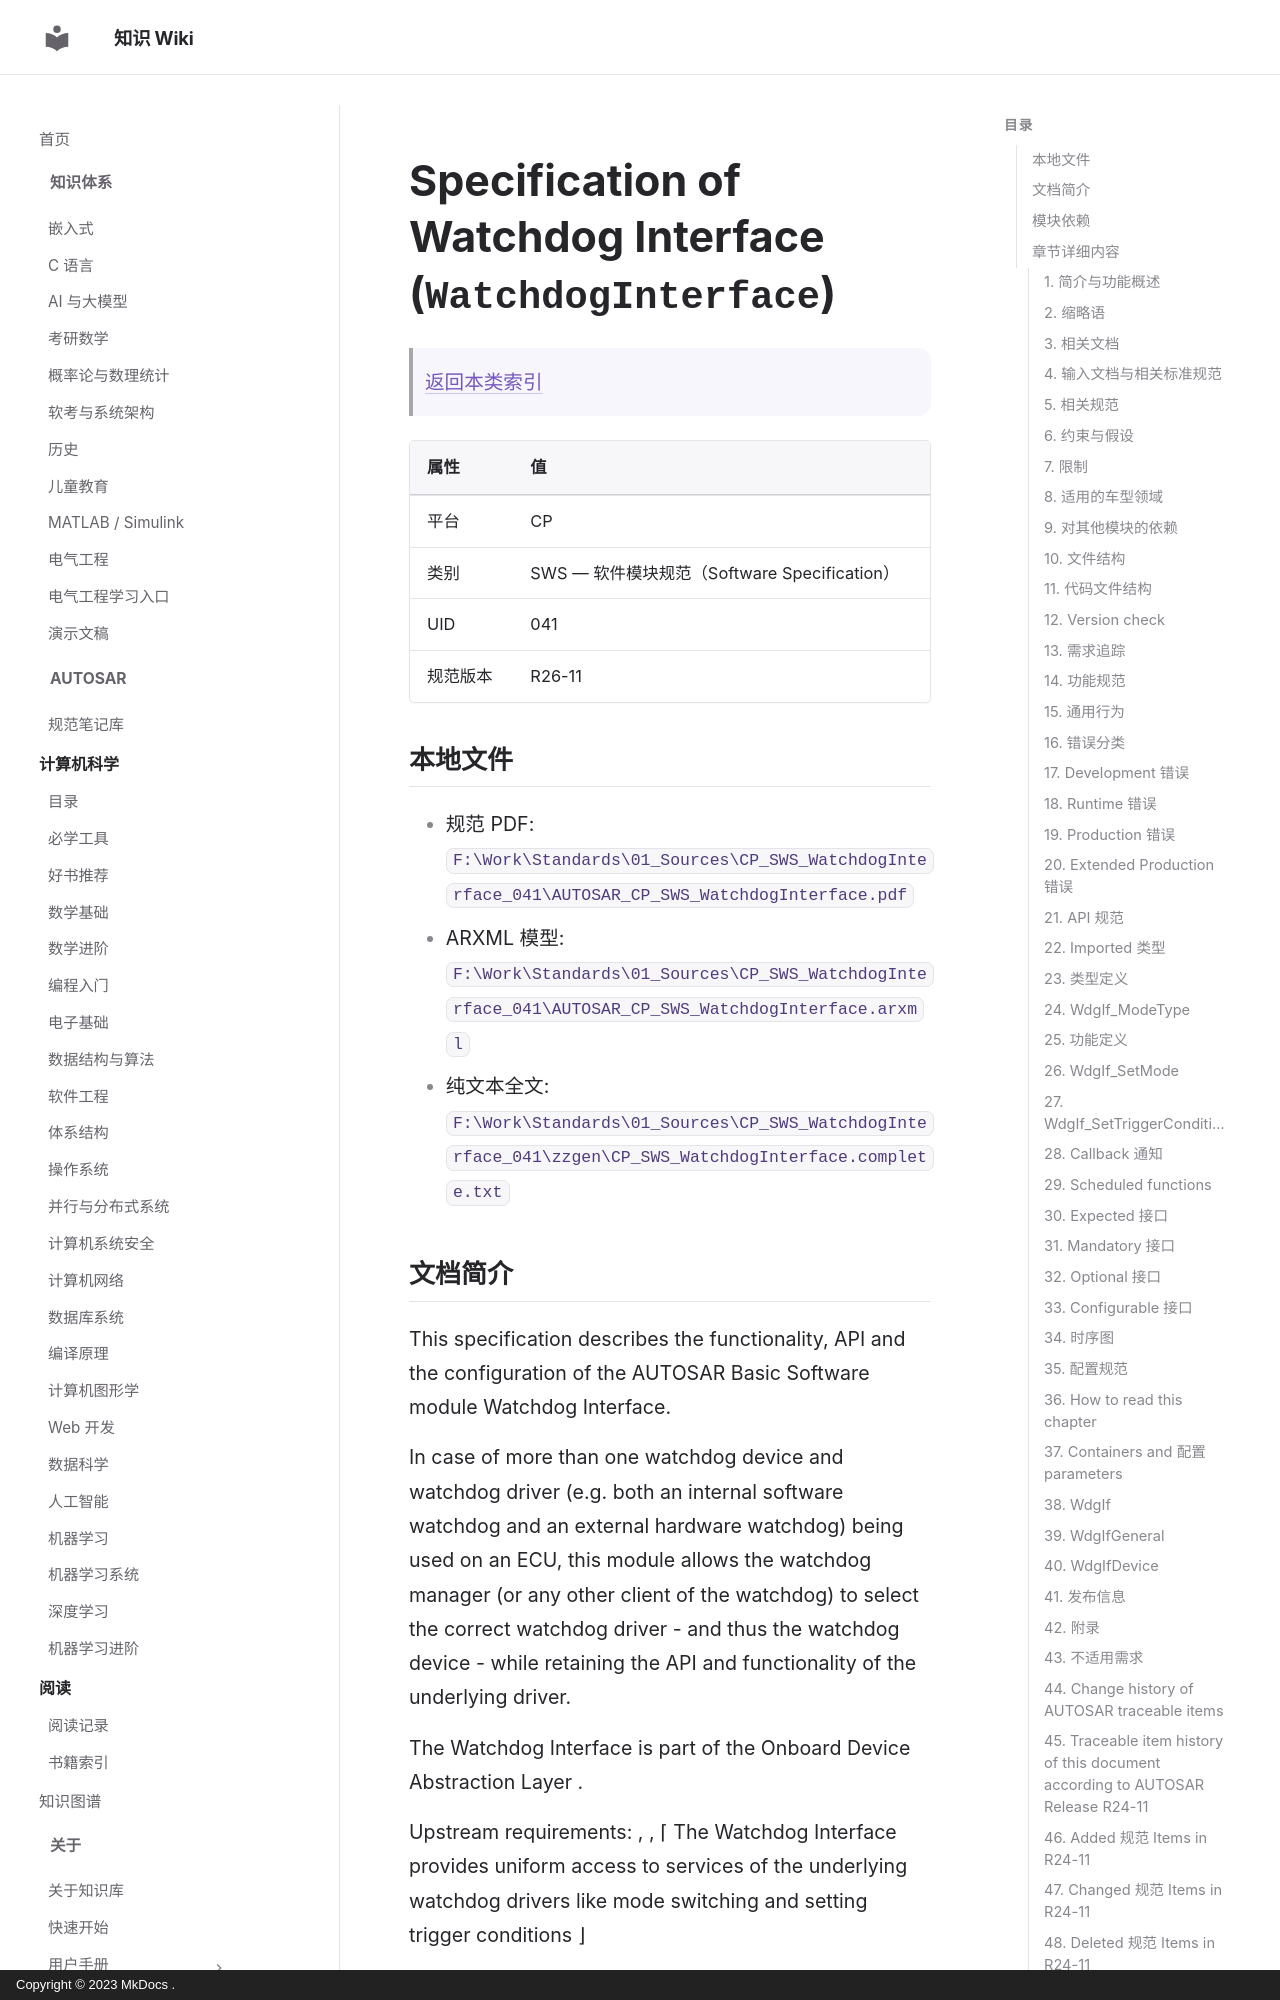

repository: ilikui/wiki · page: types/autosar/specs/CP/SWS/WatchdogInterface/index.html · generator: mkdocs · copyright: Copyright © 2023 MkDocs .

# Specification of Watchdog Interface (`WatchdogInterface`)

> [返回本类索引](index.md)

| 属性 | 值 |
|---|---|
| 平台 | CP |
| 类别 | SWS — 软件模块规范（Software Specification） |
| UID | 041 |
| 规范版本 | R26-11 |

## 本地文件

- 规范 PDF: `F:\Work\Standards\01_Sources\CP_SWS_WatchdogInterface_041\AUTOSAR_CP_SWS_WatchdogInterface.pdf`
- ARXML 模型: `F:\Work\Standards\01_Sources\CP_SWS_WatchdogInterface_041\AUTOSAR_CP_SWS_WatchdogInterface.arxml`
- 纯文本全文: `F:\Work\Standards\01_Sources\CP_SWS_WatchdogInterface_041\zzgen\CP_SWS_WatchdogInterface.complete.txt`

## 文档简介

This specification describes the functionality, API and the configuration of the AUTOSAR Basic Software module Watchdog Interface.

In case of more than one watchdog device and watchdog driver (e.g. both an internal software watchdog and an external hardware watchdog) being used on an ECU, this module allows the watchdog manager (or any other client of the watchdog) to select the correct watchdog driver - and thus the watchdog device - while retaining the API and functionality of the underlying driver.

The Watchdog Interface is part of the Onboard Device Abstraction Layer .

  Upstream requirements: , ,
⌈
The Watchdog Interface provides uniform access to services of the underlying watchdog drivers like mode switching and setting trigger conditions
⌋

## 模块依赖

The Watchdog Interface is part of the ECU Abstraction Layer. It allows the upper layer, especially the watchdog manager, to uniformly access one or more watchdog drivers. The implementation of the Watchdog Interface therefore depends on the number of watchdog drivers below.

## 章节详细内容
